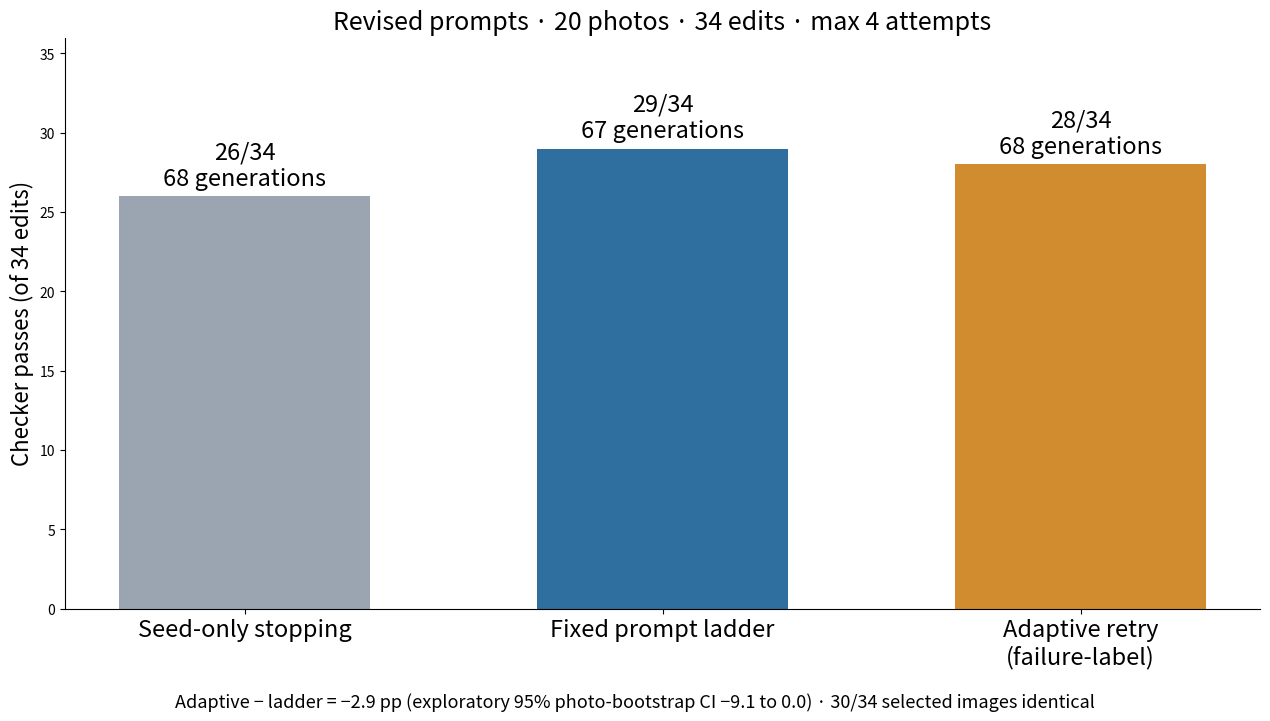

Reproduce this figure in Python.
"""Results chart for the video, from evidence/fixed-ladder-20261111/SUMMARY.json numbers."""
import matplotlib; matplotlib.use("Agg")
import matplotlib.pyplot as plt
rows = [("Seed-only stopping", 26, 68), ("Fixed prompt ladder", 29, 67), ("Adaptive retry\n(failure-label)", 28, 68)]
fig, ax = plt.subplots(figsize=(12.8, 7.2), dpi=150)
cols = ["#9aa5b1", "#2f6f9f", "#d08c2f"]
for i, (n, p, a) in enumerate(rows):
    ax.bar(i, p, color=cols[i], width=0.6)
    ax.text(i, p + 0.4, f"{p}/34\n{a} generations", ha="center", va="bottom", fontsize=17)
ax.set_xticks(range(3), [r[0] for r in rows], fontsize=17)
ax.set_ylim(0, 36); ax.set_ylabel("Checker passes (of 34 edits)", fontsize=16)
ax.set_title("Revised prompts · 20 photos · 34 edits · max 4 attempts", fontsize=18)
for s in ("top", "right"): ax.spines[s].set_visible(False)
fig.text(0.5, 0.01, "Adaptive − ladder = −2.9 pp (exploratory 95% photo-bootstrap CI −9.1 to 0.0) · 30/34 selected images identical",
         ha="center", fontsize=13)
fig.tight_layout(rect=(0, 0.04, 1, 1)); fig.savefig("results_chart.png")
